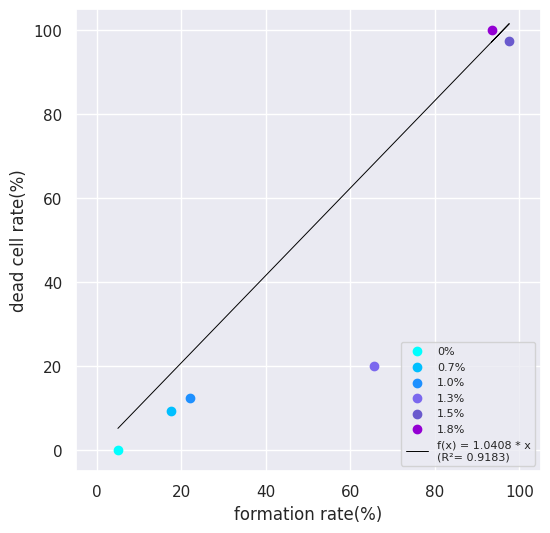

Reproduce this figure in Python.
import matplotlib.pyplot as plt
import numpy as np
from scipy.stats import pearsonr
import seaborn as sns

def multiply_by_100(data):
    return [x * 100 for x in data]

sns.set()
c = multiply_by_100([0.05, 0.17488789237668162, 0.2198581560283688, 0.6566265060240963, 0.9758064516129032, 0.933852140077821])
f = multiply_by_100([0,	0.094420601, 0.12371134, 0.2, 0.975409836, 1])
# c2 = multiply_by_100([0.05, 0.2708333333333333, 0.4811320754716981, 0.5878378378378378, 0.9880239520958084, 0.9739130434782609])
# f2 = multiply_by_100([0, 0.113924051, 0.231404959, 0.6328125, 1, 1])
# c3 = multiply_by_100([0.05, 0.125, 0.47244094488188976, 0.5328467153284672, 0.9338842975206612, 0.9435483870967742])
# f3 = multiply_by_100([0, 0.162011173, 0.380165289, 0.624113475, 1, 1])

fig, ax = plt.subplots(figsize=(6,6))

# グラフを描画
# ax.scatter(c, f, marker='o')

ax.scatter(c[0],f[0],color = 'cyan', label = '0%')
# ax.scatter(c2[0],f2[0],color = 'cyan')
# ax.scatter(c3[0],f3[0],color = 'cyan')
ax.scatter(c[1],f[1],color = 'deepskyblue', label = '0.7%')
# ax.scatter(c2[1],f2[1],color = 'deepskyblue')
# ax.scatter(c3[1],f3[1],color = 'deepskyblue')
ax.scatter(c[2],f[2],color = 'dodgerblue', label = '1.0%')
# ax.scatter(c2[2],f2[2],color = 'dodgerblue')
# ax.scatter(c3[2],f3[2],color = 'dodgerblue')
ax.scatter(c[3],f[3],color = 'mediumslateblue', label = '1.3%')
# ax.scatter(c2[3],f2[3],color = 'mediumslateblue')
# ax.scatter(c3[3],f3[3],color = 'mediumslateblue')
ax.scatter(c[4],f[4],color = 'slateblue', label = '1.5%')
# ax.scatter(c2[4],f2[4],color = 'slateblue')
# ax.scatter(c3[4],f3[4],color = 'slateblue')
ax.scatter(c[5],f[5],color = 'darkviolet', label = '1.8%')
# ax.scatter(c2[5],f2[5],color = 'darkviolet')
# ax.scatter(c3[5],f3[5],color = 'darkviolet')

ax.grid(True)

ax.set_xlabel('formation rate(%)')
ax.set_ylabel('dead cell rate(%)')
ax.set_ylim(-5,105)
ax.set_xlim(-5,105)

slope, _ = np.polyfit(c, f, 1)

line_of_best_fit = slope * np.array(c)

correlation_coefficient, _ = pearsonr(c, f)
fit_equation = f'f(x) = {slope:.4f} * x'
fit_equation_f = f'{fit_equation}\n(R²= {correlation_coefficient:.4f})'

ax.plot(c, line_of_best_fit, color='black', linewidth=0.7, label=fit_equation_f)
ax.legend(loc='lower right', fontsize='8')
fig.savefig("fig_bta_cor_398005_241128.png")

plt.show()